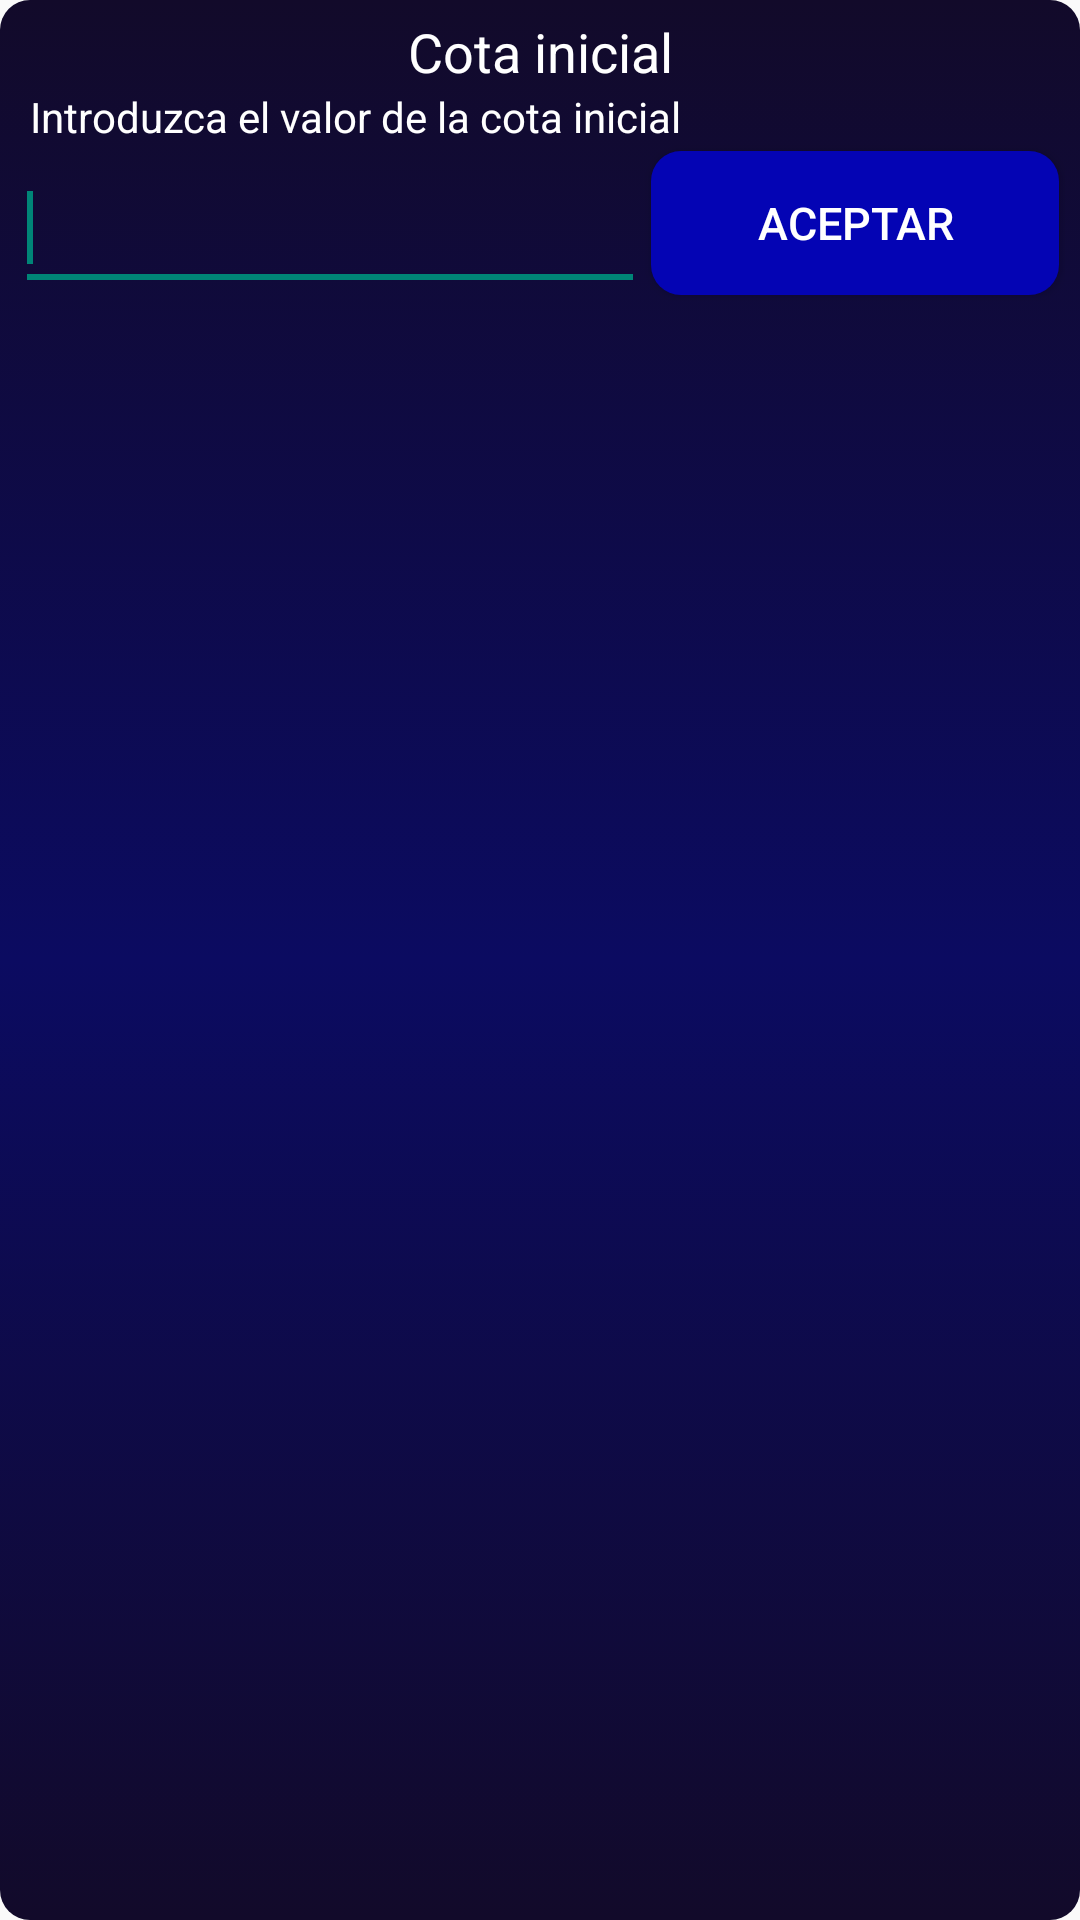

Here is an Android app screen rendered from its layout file. Give the layout XML and the strings, colors and styles it references.
<!-- AndroidManifest.xml: application theme AppTheme -->
<!-- res/layout/view_dialog_establecer_cota.xml -->
<?xml version="1.0" encoding="utf-8"?>
<LinearLayout xmlns:android="http://schemas.android.com/apk/res/android"
    android:layout_width="fill_parent"
    android:layout_height="wrap_content"
    android:orientation="vertical"
    android:background="@drawable/shape_gradient_item" >

    <TextView
        android:id="@+id/textView1"
        android:layout_width="match_parent"
        android:layout_height="wrap_content"
        android:gravity="center_horizontal"
        android:text="@string/cota_inicial"
        android:textAppearance="?android:attr/textAppearanceMedium"
        android:textColor="#FFFFFFFF" />

    <TextView
        android:id="@+id/textView2"
        android:layout_width="match_parent"
        android:layout_height="wrap_content"
        android:paddingLeft="5dip"
        android:text="@string/sub_cota_inicial"
        android:textAppearance="?android:attr/textAppearanceSmall"
        android:textColor="#FFFFFFFF" />

    <LinearLayout
        android:layout_width="match_parent"
        android:layout_height="wrap_content"
        android:orientation="horizontal" >

        <EditText
            android:id="@+id/editText1"
            android:layout_width="wrap_content"
            android:layout_height="match_parent"
            android:ems="10"
            android:inputType="numberSigned|numberDecimal"
            android:textColor="#FFFFFFFF" >

            <requestFocus />
        </EditText>

        <Button
            android:id="@+id/button1"
            style="@style/ButtonText"
            android:layout_width="match_parent"
            android:layout_height="wrap_content"
            android:background="@drawable/shape_button"
            android:text="@string/aceptar" />

    </LinearLayout>

</LinearLayout>
<!-- resources referenced by this layout -->
<resources>
  <!-- drawable shape_button (drawable) -->
  <?xml version="1.0" encoding="utf-8"?>
  <selector xmlns:android="http://schemas.android.com/apk/res/android">
      <item android:state_pressed="true">
          <shape>
              <solid
                  android:color="#FFCED8F6" />
              <corners
                  android:radius="10dip" />
              <padding
                  android:left="10dp"
                  android:top="5dp"
                  android:right="5dp"
                  android:bottom="5dp" />
          </shape>
      </item>
      <item>
          <shape>
  			<solid
                  android:color="#FF0404B4" />
              <corners
                  android:radius="10dip" />
              <padding
                  android:left="10dp"
                  android:top="10dp"
                  android:right="10dp"
                  android:bottom="10dp" />
          </shape>
      </item>
  </selector>
  <!-- drawable shape_gradient_item (drawable) -->
  <?xml version="1.0" encoding="utf-8"?>
  <selector xmlns:android="http://schemas.android.com/apk/res/android">
      <item>
          <shape>
              <gradient 
                  android:startColor="#FF120A2A"
                  android:centerColor="#FF0B0B61"
                  android:endColor="#FF120A2A"
                  android:angle="90"/>
              <corners
                  android:radius="10dip" />
              <padding
                  android:left="5dp"
                  android:top="5dp"
                  android:right="5dp"
                  android:bottom="5dp" />
          </shape>
      </item>
  </selector>
  <string name="aceptar">Aceptar</string>
  <string name="cota_inicial">Cota inicial</string>
  <string name="sub_cota_inicial">Introduzca el valor de la cota inicial</string>
  <style name="ButtonText">
          <item name="android:layout_width">fill_parent</item>
          <item name="android:layout_height">wrap_content</item>
          <item name="android:textColor">#FFFFFFFF</item>
          <item name="android:gravity">center</item>
          <item name="android:layout_margin">2dp</item>
          <item name="android:textSize">15sp</item>
      </style>
  <style name="AppTheme" parent="AppBaseTheme">
          
          <item name="android:actionBarTabStyle">@style/MyActionBarTabStyle</item>
      </style>
  <style name="AppBaseTheme" parent="Theme.AppCompat.Light">
          
      </style>
  <style name="MyActionBarTabStyle" parent="@style/Widget.AppCompat.ActionBar.TabView">
          <item name="android:background">@drawable/action_bar_tab_indicator</item>
      </style>
  <!-- drawable shape_tab_indicator_not_selected (drawable) -->
  <?xml version="1.0" encoding="utf-8"?>
  <selector xmlns:android="http://schemas.android.com/apk/res/android">
      <item>
          <shape>
              <solid android:color="#FF0B0B61"/>
              <padding
                  android:left="5dp"
                  android:top="5dp"
                  android:right="5dp"
                  android:bottom="5dp" />
          </shape>
      </item>
  </selector>
  <!-- drawable shape_tab_indicator_selected (drawable) -->
  <?xml version="1.0" encoding="utf-8"?>
  <selector xmlns:android="http://schemas.android.com/apk/res/android">
      <item>
          <shape>
              <solid android:color="#FF120A2A"/>
              <padding
                  android:left="5dp"
                  android:top="5dp"
                  android:right="5dp"
                  android:bottom="5dp" />
          </shape>
      </item>
  </selector>
  <!-- drawable shape_tab_indicator_pressed (drawable) -->
  <?xml version="1.0" encoding="utf-8"?>
  <selector xmlns:android="http://schemas.android.com/apk/res/android">
      <item>
          <shape>
  		<solid android:color="#FFA9D0F5" />
              <padding
                  android:left="5dp"
                  android:top="5dp"
                  android:right="5dp"
                  android:bottom="5dp" />
          </shape>
      </item>
  </selector>
</resources>
